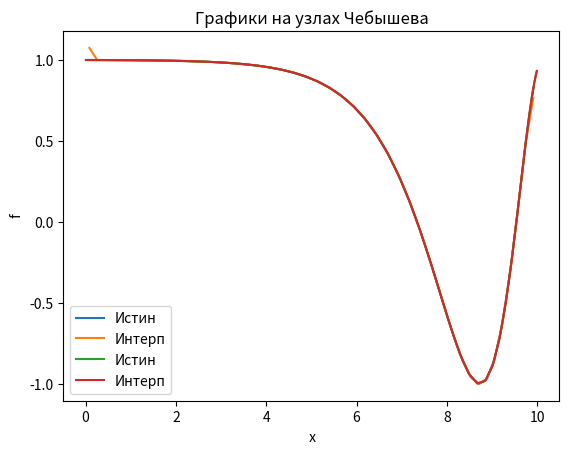

The matplotlib source for this figure:
import numpy as np
from matplotlib import pyplot as plt

a = 0  # float(input())
b = 10  # float(input())
N = 59 # int(input())
xn = np.linspace(a, b, N - 1)
f = np.linspace(a, b, N)
fz = np.linspace(a, b, N - 1)  # f in xn
fn = np.linspace(a, b, N - 1)  # f -> L
ft = np.linspace(a, b, N - 1)  # f = Teilor
print('Интерполяция f(x)=cos((e^(x:2)):25) *5 вар* на отрезке (0, 10) используя полиом Лагранжа для разных сеток')


def L(xn, x, fz, N):
    p = np.ones(N)
    s = 0
    for i in range(N):  # sum{i=0->n}
        for j in range(N):  # prod{j=0->n, j!=i}
            if j != i:
                p[i] = p[i] * (xn - x[j]) / (x[i] - x[j])
        s += f[i] * p[i]
    return s


def o(fz, fn, N):
    S = 0
    Sn = 0
    for i in range(N-1):  # sum{i=1->n}
        S += (fz[i] - fn[i]) ** 2
    Sn = np.sqrt(S/(N-1))
    return Sn


x = np.linspace(a, b, N)


for i in range(N - 1):  # count xn = x-1
    xn[i] = (x[i+1] + x[i]) / 2
for i in range(N):  # count f = count x
    f[i] = np.cos(np.exp(x[i] / 2) / 25)
for i in range(N - 1):  # count fn = count xn
    fn[i] = L(xn[i], x, f, N)
for i in range(N-1):  # count fn = count f-1
    fz[i] = np.cos(np.exp(xn[i] / 2) / 25)
for i in range(N-1):  # count ft = count f
    ft[i] = 1 - (2.7 ** xn[i]) / 1250 + (2.7 ** (2 * xn[i])) / 9380000
print('1\n', 'Отклонение =', o(fz, fn, N))
q1 = o(fz, fn, N)


plt.plot(xn, fz, label="Истин")
plt.plot(xn, fn, label="Интерп")
plt.legend()
plt.xlabel(' x')
plt.ylabel(' f')
plt.title("Графики равномерной сетки")
plt.show()


for i in range(N):
    x[i] = 0.5 * (a + b) + 0.5 * (b - a) * np.cos((2 * (i + 1) - 1) / (2 * N) * np.pi)  # i+1 -> x[0]!=x[1]
for i in range( N - 1):
    xn[i] = (x[i+1] + x[i]) / 2
for i in range(N):
    f[i] = np.cos(np.exp(x[i] / 2) / 25)
for i in range(N - 1):
    fn[i] = L(xn[i], x, f, N)
for i in range(N - 1):
    fz[i] = np.cos(np.exp(xn[i] / 2) / 25)


print('2\n', 'Отклонение =', o(fz, fn, N))
q2 = o(fz, fn, N)


plt.plot(xn, fz, label="Истин")
plt.plot(xn, fn, label="Интерп")
plt.legend()
plt.xlabel(' x')
plt.ylabel(' f')
plt.title("Графики на узлах Чебышева")
plt.show()


print('Сравнение сеток:', f"{q1 - q2 : 3.3e}")
